Dataset: dataset_especies (GitHub, ySouuls/Micros). Classes: Acaulospora morrowiae, Entrophospora etunicata, Funneliformis mosseae, Gigaspora gigantea, Rhizophagus clarus.

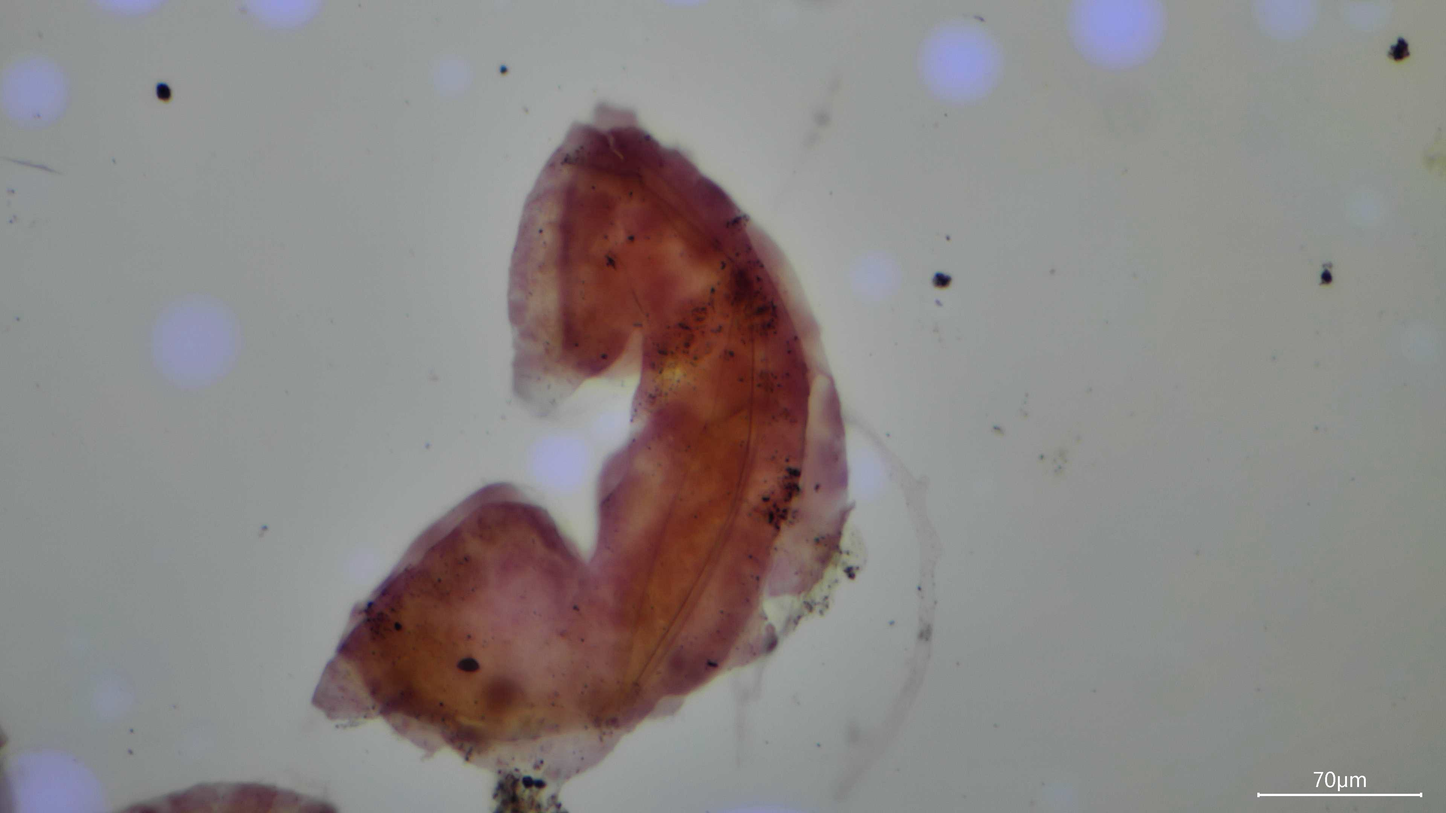
Label: Rhizophagus clarus

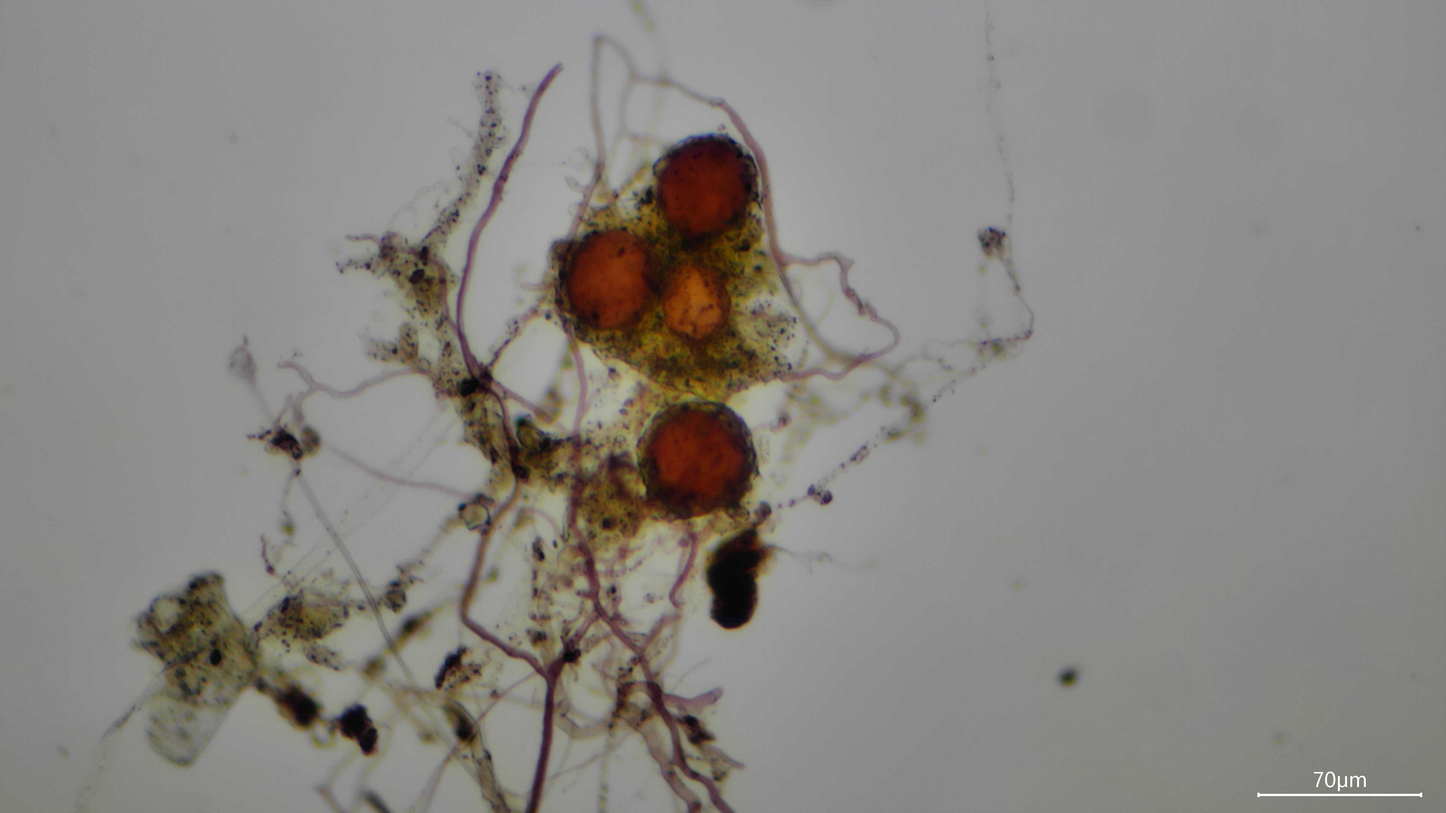
Label: Gigaspora gigantea

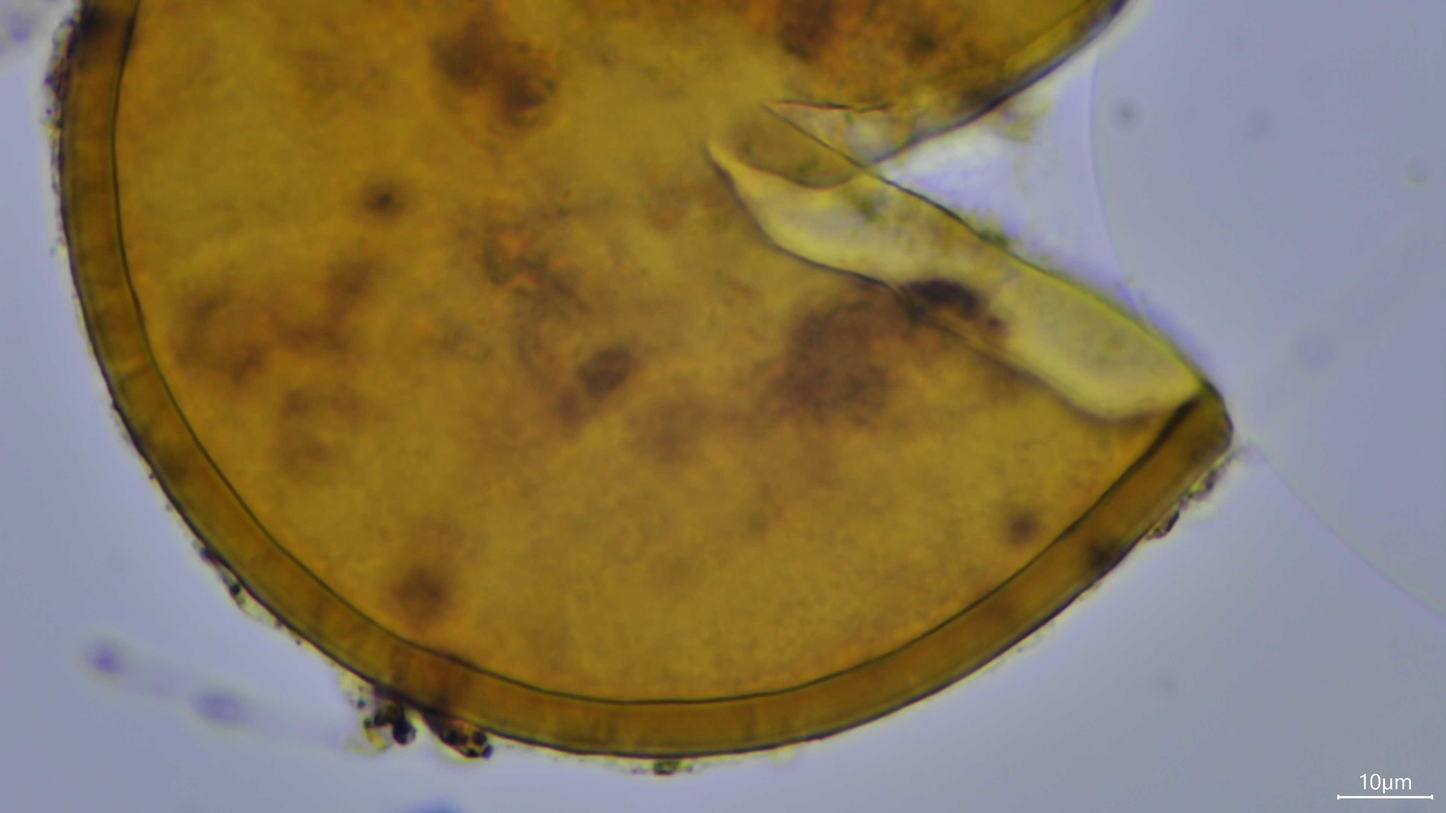
Label: Entrophospora etunicata

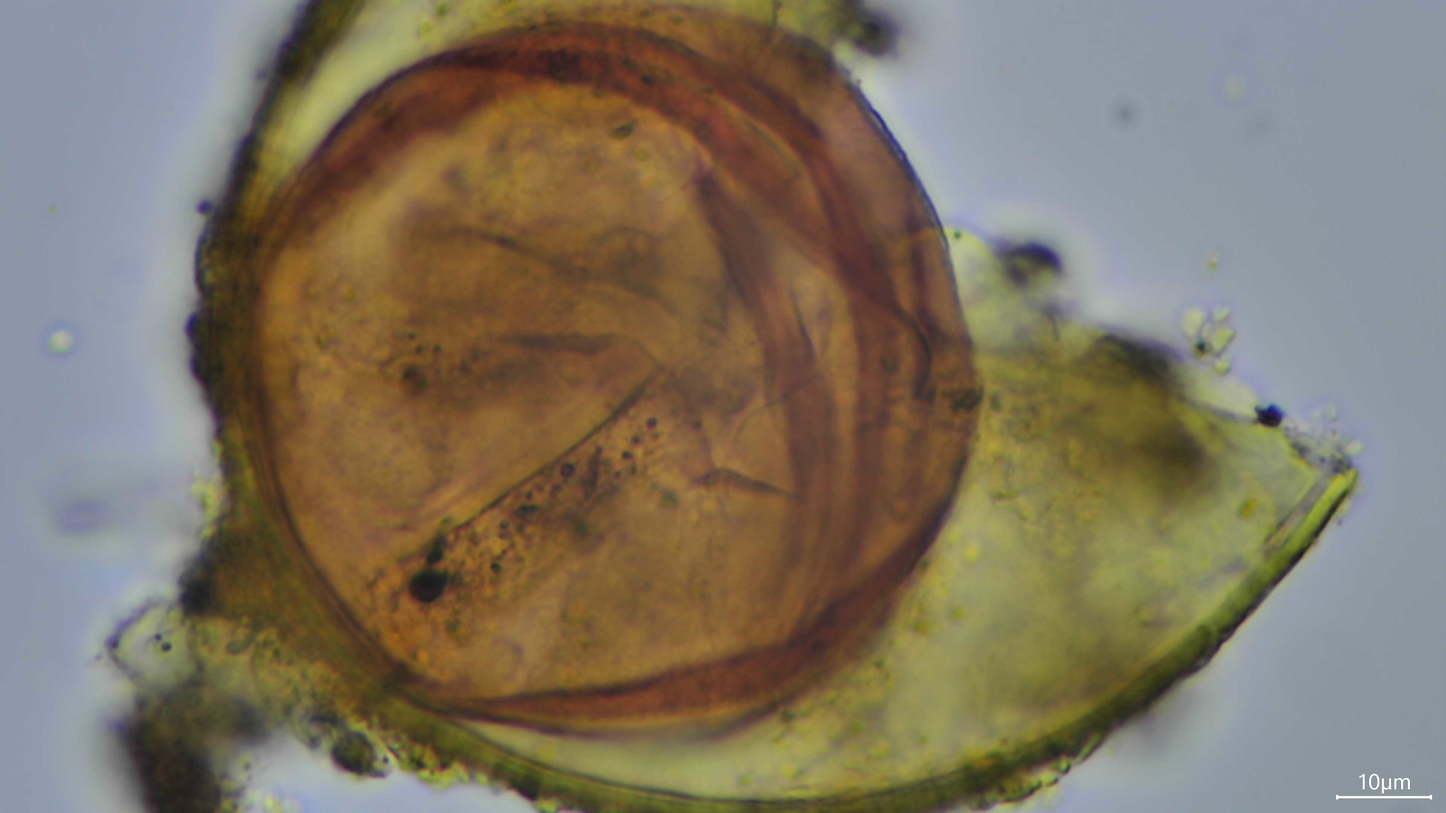
Label: Acaulospora morrowiae

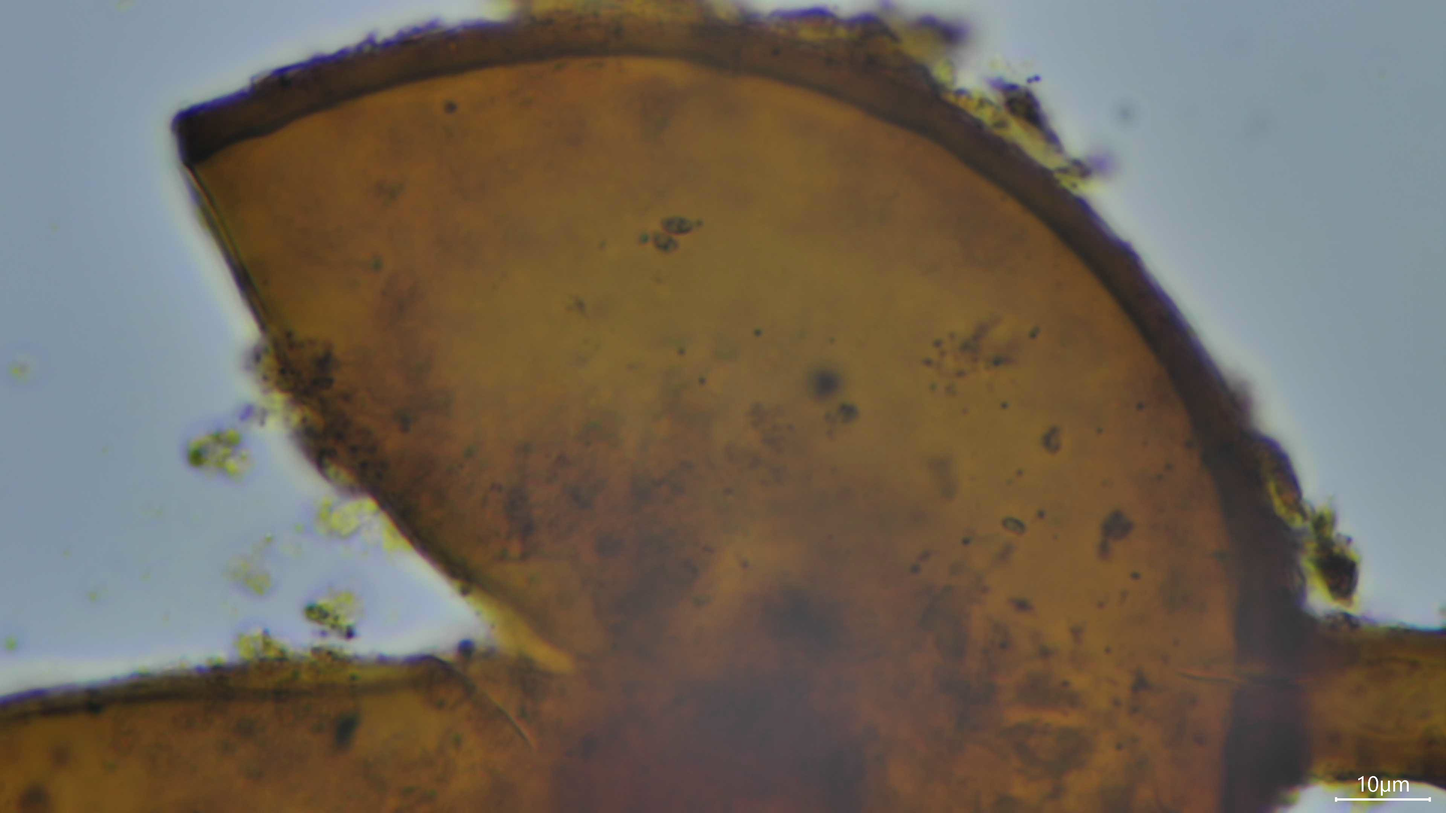
Label: Funneliformis mosseae

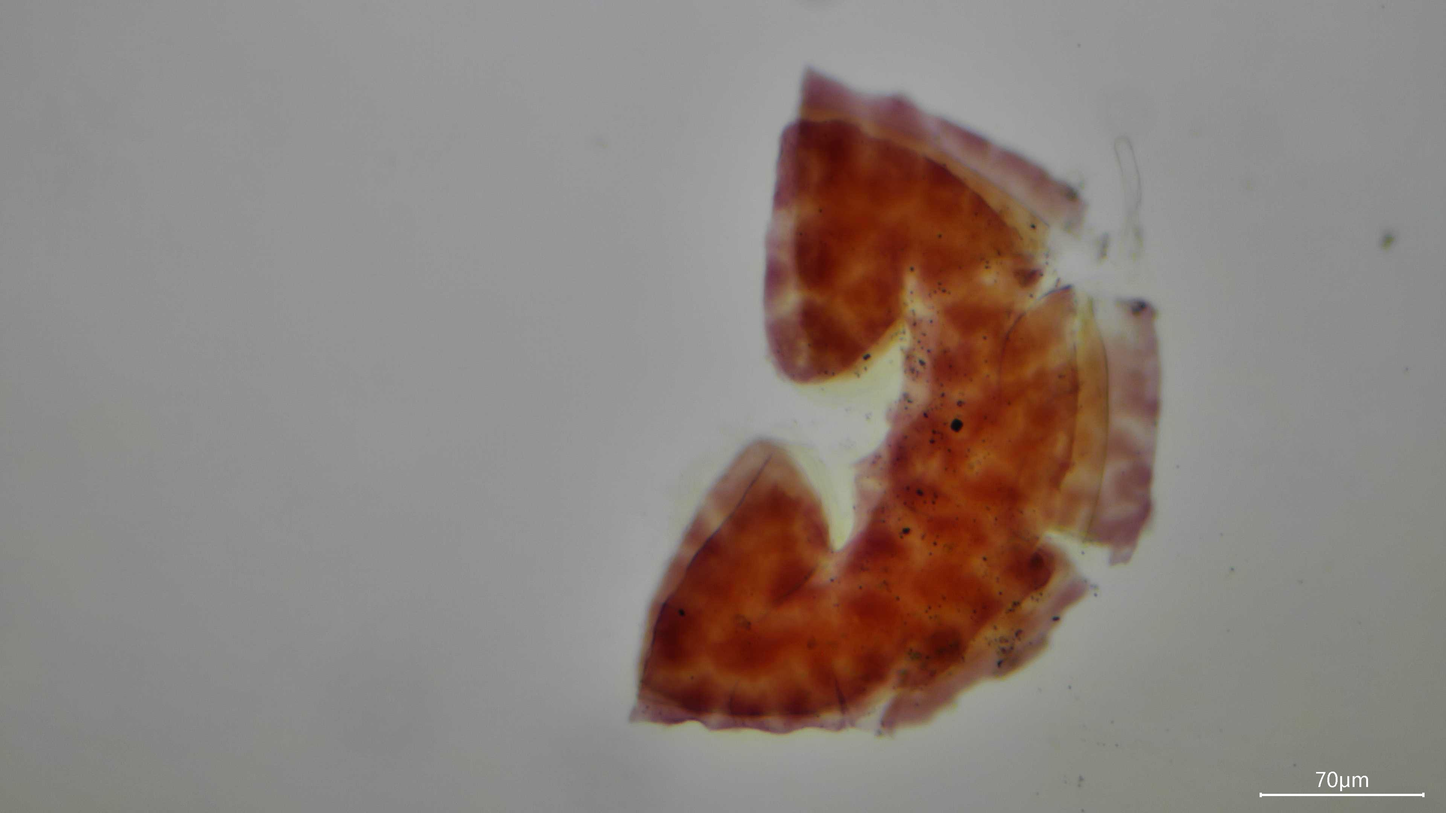
Label: Rhizophagus clarus
